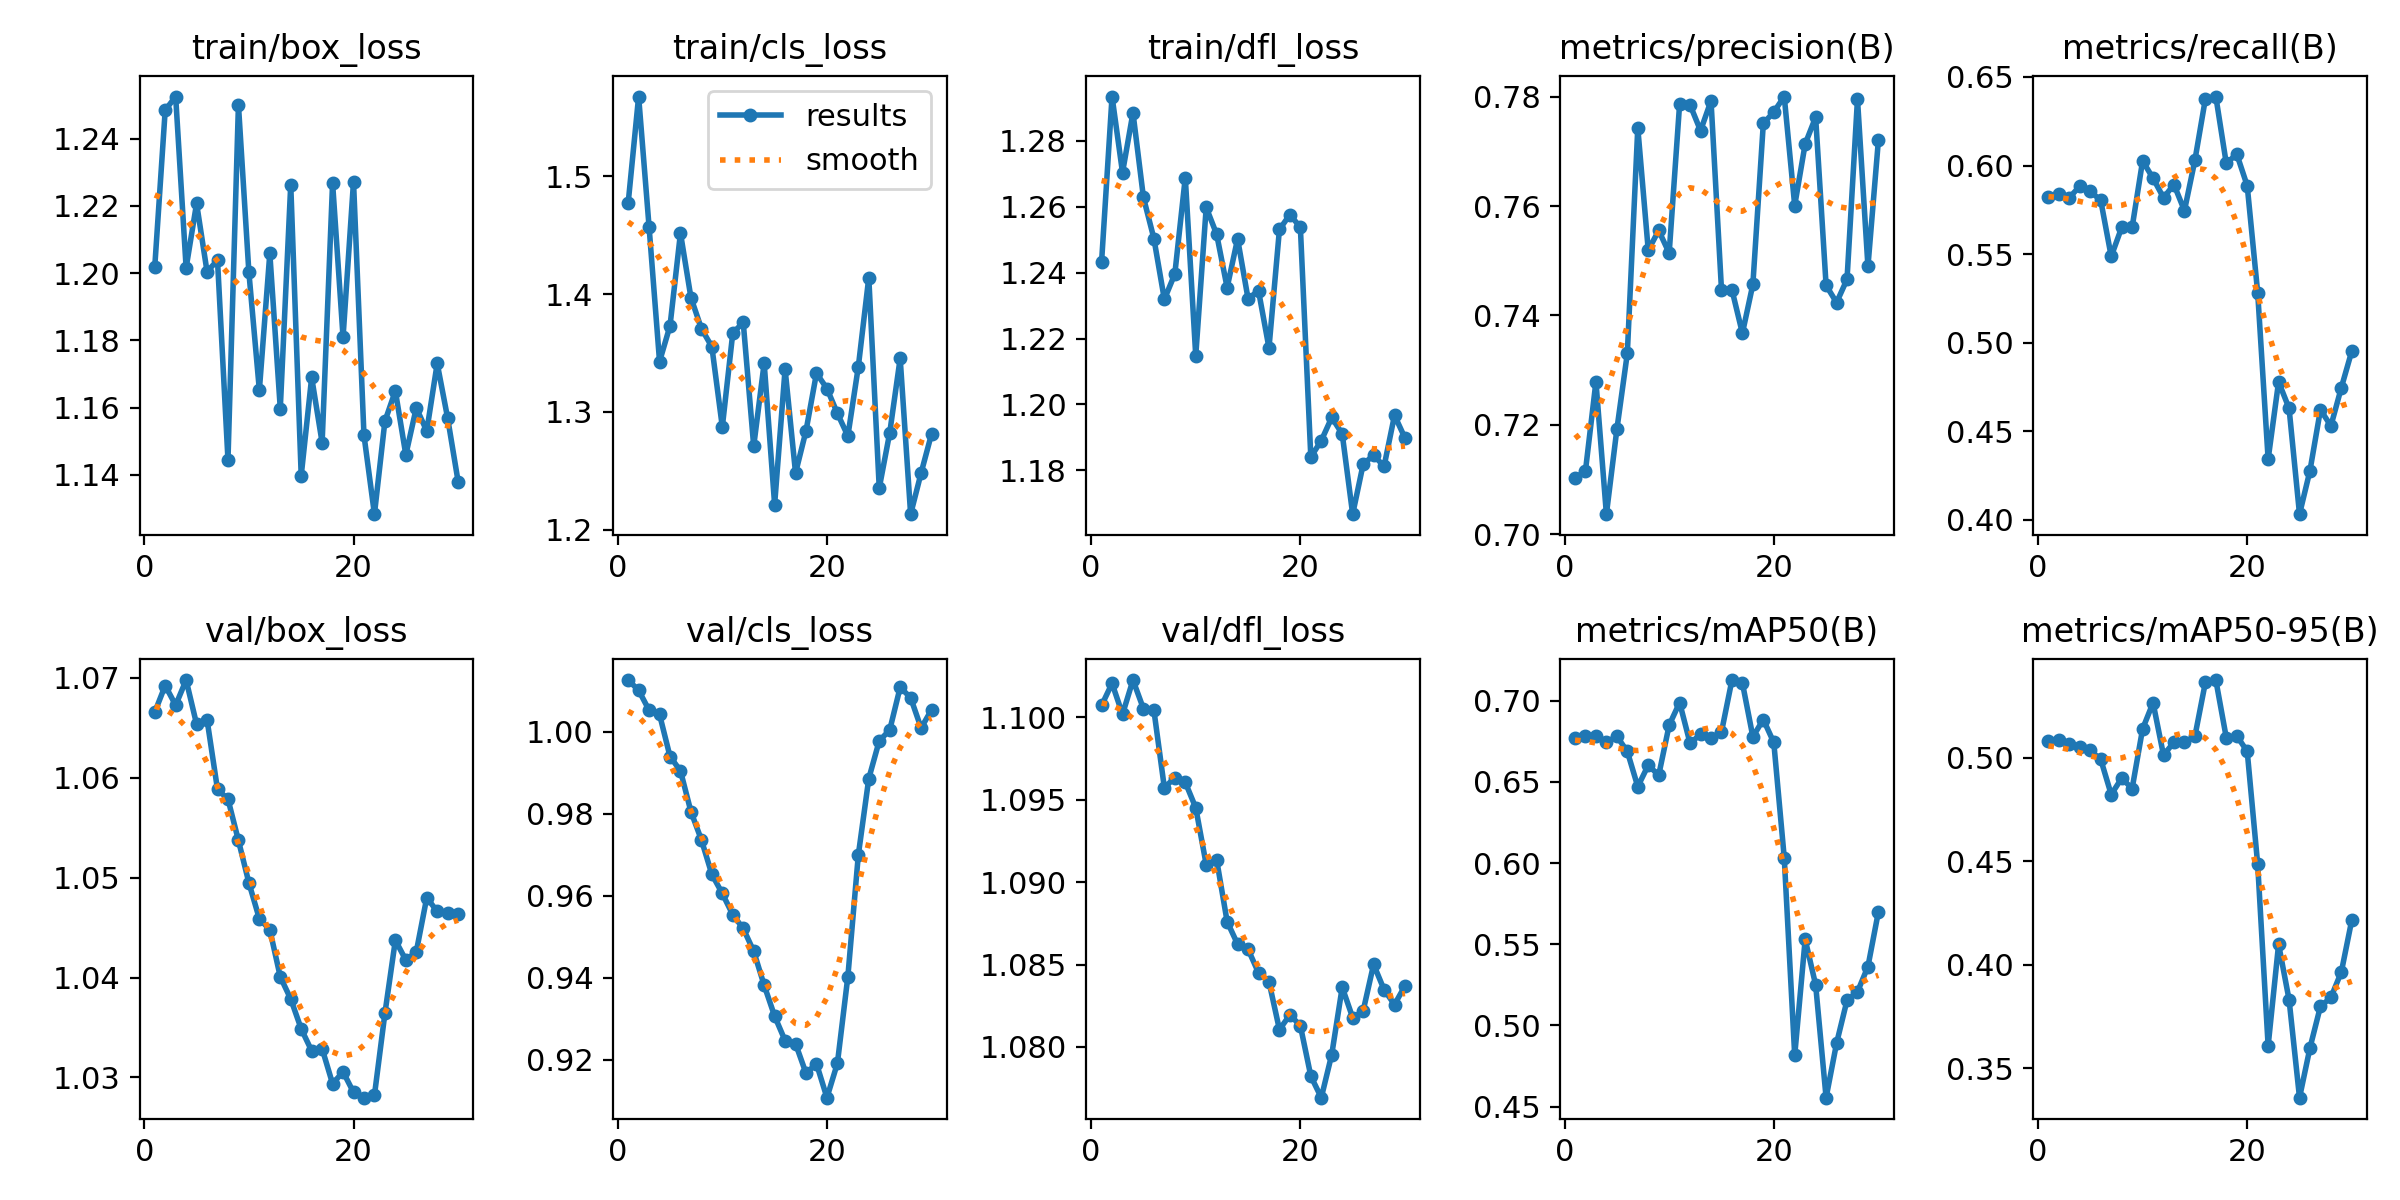

Values plotted in this chart, from the file beside it:
epoch, time, train/box_loss, train/cls_loss, train/dfl_loss, metrics/precision(B), metrics/recall(B), metrics/mAP50(B), metrics/mAP50-95(B), val/box_loss, val/cls_loss, val/dfl_loss, lr/pg0, lr/pg1, lr/pg2, lr/pg3, lr/pg4, lr/pg5, lr/pg6, lr/pg7
1, 43.91, 1.202, 1.477, 1.243, 0.7102, 0.5821, 0.6769, 0.5081, 1.067, 1.013, 1.101, 5.355e-05, 1.785e-05, 5.355e-05, 1.785e-05, 5.355e-05, 1.785e-05, 5.355e-05, 1.785e-05
2, 82.91, 1.248, 1.568, 1.293, 0.7116, 0.5841, 0.6784, 0.5087, 1.069, 1.01, 1.102, 0.000107, 3.56726e-05, 0.000107, 3.56726e-05, 0.000107, 3.56726e-05, 0.000107, 3.56726e-05
3, 131.5, 1.253, 1.457, 1.27, 0.7279, 0.5819, 0.678, 0.5068, 1.067, 1.005, 1.1, 0.0001567, 5.22386e-05, 0.0001567, 5.22386e-05, 0.0001567, 5.22386e-05, 0.0001567, 5.22386e-05
4, 176.2, 1.202, 1.343, 1.289, 0.7037, 0.5883, 0.6744, 0.5051, 1.07, 1.004, 1.102, 0.0002026, 6.7548e-05, 0.0002026, 6.7548e-05, 0.0002026, 6.7548e-05, 0.0002026, 6.7548e-05
5, 214.1, 1.221, 1.373, 1.263, 0.7192, 0.5855, 0.6781, 0.5035, 1.065, 0.994, 1.101, 0.0002448, 8.16007e-05, 0.0002448, 8.16007e-05, 0.0002448, 8.16007e-05, 0.0002448, 8.16007e-05
6, 261, 1.2, 1.452, 1.25, 0.7331, 0.5803, 0.6687, 0.4992, 1.066, 0.9905, 1.1, 0.0002832, 9.43968e-05, 0.0002832, 9.43968e-05, 0.0002832, 9.43968e-05, 0.0002832, 9.43968e-05
7, 311, 1.204, 1.397, 1.232, 0.7743, 0.5487, 0.6471, 0.4822, 1.059, 0.9805, 1.096, 0.0002863, 9.5438e-05, 0.0002863, 9.5438e-05, 0.0002863, 9.5438e-05, 0.0002863, 9.5438e-05
8, 364.1, 1.144, 1.371, 1.24, 0.7519, 0.565, 0.6603, 0.4901, 1.058, 0.9736, 1.096, 0.0002745, 9.1511e-05, 0.0002745, 9.1511e-05, 0.0002745, 9.1511e-05, 0.0002745, 9.1511e-05
9, 416.7, 1.25, 1.355, 1.269, 0.7555, 0.5651, 0.6541, 0.4851, 1.054, 0.9652, 1.096, 0.0002628, 8.7584e-05, 0.0002628, 8.7584e-05, 0.0002628, 8.7584e-05, 0.0002628, 8.7584e-05
10, 465.9, 1.2, 1.287, 1.215, 0.7514, 0.6026, 0.6849, 0.5139, 1.049, 0.9605, 1.095, 0.000251, 8.3657e-05, 0.000251, 8.3657e-05, 0.000251, 8.3657e-05, 0.000251, 8.3657e-05
11, 516.1, 1.165, 1.367, 1.26, 0.7787, 0.5928, 0.6988, 0.5265, 1.046, 0.9554, 1.091, 0.0002392, 7.973e-05, 0.0002392, 7.973e-05, 0.0002392, 7.973e-05, 0.0002392, 7.973e-05
12, 566, 1.206, 1.376, 1.252, 0.7785, 0.5818, 0.6737, 0.5012, 1.045, 0.952, 1.091, 0.0002274, 7.5803e-05, 0.0002274, 7.5803e-05, 0.0002274, 7.5803e-05, 0.0002274, 7.5803e-05
13, 612, 1.16, 1.271, 1.235, 0.7738, 0.5893, 0.6794, 0.5075, 1.04, 0.9465, 1.088, 0.0002156, 7.1876e-05, 0.0002156, 7.1876e-05, 0.0002156, 7.1876e-05, 0.0002156, 7.1876e-05
14, 660.7, 1.226, 1.341, 1.25, 0.7792, 0.5745, 0.6769, 0.5075, 1.038, 0.9382, 1.086, 0.0002038, 6.7949e-05, 0.0002038, 6.7949e-05, 0.0002038, 6.7949e-05, 0.0002038, 6.7949e-05
15, 711.3, 1.14, 1.221, 1.232, 0.7447, 0.603, 0.6807, 0.5103, 1.035, 0.9306, 1.086, 0.0001921, 6.4022e-05, 0.0001921, 6.4022e-05, 0.0001921, 6.4022e-05, 0.0001921, 6.4022e-05
16, 756.8, 1.169, 1.336, 1.235, 0.7447, 0.6375, 0.7127, 0.5364, 1.033, 0.9246, 1.085, 0.0001803, 6.0095e-05, 0.0001803, 6.0095e-05, 0.0001803, 6.0095e-05, 0.0001803, 6.0095e-05
17, 803.2, 1.15, 1.248, 1.217, 0.7368, 0.6389, 0.7109, 0.5375, 1.033, 0.9239, 1.084, 0.0001685, 5.6168e-05, 0.0001685, 5.6168e-05, 0.0001685, 5.6168e-05, 0.0001685, 5.6168e-05
18, 849.4, 1.227, 1.284, 1.253, 0.7457, 0.6011, 0.6778, 0.5097, 1.029, 0.9167, 1.081, 0.0001567, 5.2241e-05, 0.0001567, 5.2241e-05, 0.0001567, 5.2241e-05, 0.0001567, 5.2241e-05
19, 895, 1.181, 1.333, 1.258, 0.7751, 0.6065, 0.6884, 0.5106, 1.031, 0.919, 1.082, 0.0001449, 4.8314e-05, 0.0001449, 4.8314e-05, 0.0001449, 4.8314e-05, 0.0001449, 4.8314e-05
20, 946.9, 1.227, 1.32, 1.254, 0.7772, 0.5886, 0.6743, 0.5031, 1.029, 0.9107, 1.081, 0.0001332, 4.4387e-05, 0.0001332, 4.4387e-05, 0.0001332, 4.4387e-05, 0.0001332, 4.4387e-05
21, 1017, 1.152, 1.299, 1.184, 0.78, 0.5283, 0.6032, 0.4486, 1.028, 0.9191, 1.078, 0.0001214, 4.046e-05, 0.0001214, 4.046e-05, 0.0001214, 4.046e-05, 0.0001214, 4.046e-05
22, 1085, 1.128, 1.28, 1.189, 0.7601, 0.4342, 0.4815, 0.3608, 1.028, 0.9403, 1.077, 0.0001096, 3.6533e-05, 0.0001096, 3.6533e-05, 0.0001096, 3.6533e-05, 0.0001096, 3.6533e-05
23, 1157, 1.156, 1.338, 1.196, 0.7714, 0.4779, 0.553, 0.4099, 1.036, 0.9699, 1.08, 9.7818e-05, 3.2606e-05, 9.7818e-05, 3.2606e-05, 9.7818e-05, 3.2606e-05, 9.7818e-05, 3.2606e-05
24, 1225, 1.165, 1.414, 1.191, 0.7762, 0.4629, 0.525, 0.3832, 1.044, 0.9886, 1.084, 8.6037e-05, 2.8679e-05, 8.6037e-05, 2.8679e-05, 8.6037e-05, 2.8679e-05, 8.6037e-05, 2.8679e-05
25, 1295, 1.146, 1.235, 1.167, 0.7455, 0.4032, 0.4555, 0.3358, 1.042, 0.9978, 1.082, 7.4256e-05, 2.4752e-05, 7.4256e-05, 2.4752e-05, 7.4256e-05, 2.4752e-05, 7.4256e-05, 2.4752e-05
26, 1360, 1.16, 1.282, 1.182, 0.7424, 0.4278, 0.489, 0.3599, 1.043, 1, 1.082, 6.2475e-05, 2.0825e-05, 6.2475e-05, 2.0825e-05, 6.2475e-05, 2.0825e-05, 6.2475e-05, 2.0825e-05
27, 1424, 1.153, 1.345, 1.185, 0.7466, 0.4621, 0.5155, 0.3799, 1.048, 1.011, 1.085, 5.0694e-05, 1.6898e-05, 5.0694e-05, 1.6898e-05, 5.0694e-05, 1.6898e-05, 5.0694e-05, 1.6898e-05
28, 1487, 1.173, 1.213, 1.181, 0.7795, 0.453, 0.5207, 0.3842, 1.047, 1.008, 1.083, 3.8913e-05, 1.2971e-05, 3.8913e-05, 1.2971e-05, 3.8913e-05, 1.2971e-05, 3.8913e-05, 1.2971e-05
29, 1558, 1.157, 1.248, 1.197, 0.749, 0.4747, 0.5363, 0.3966, 1.046, 1.001, 1.083, 2.7132e-05, 9.044e-06, 2.7132e-05, 9.044e-06, 2.7132e-05, 9.044e-06, 2.7132e-05, 9.044e-06
30, 1617, 1.138, 1.281, 1.19, 0.772, 0.4953, 0.57, 0.4217, 1.046, 1.005, 1.084, 1.5351e-05, 5.117e-06, 1.5351e-05, 5.117e-06, 1.5351e-05, 5.117e-06, 1.5351e-05, 5.117e-06
